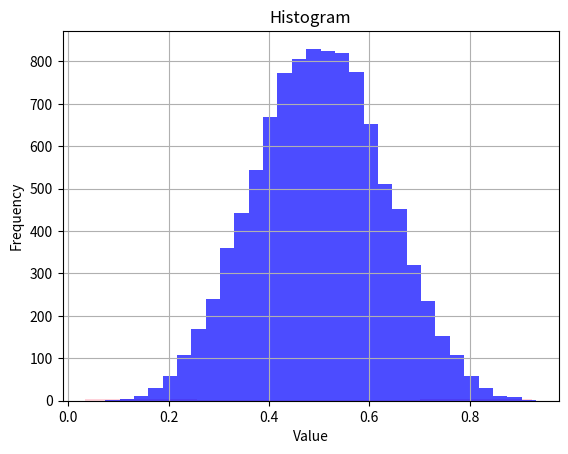

The matplotlib source for this figure:
import numpy as np
import matplotlib.pyplot as plt
#E[X]
sum(np.arange(4) * np.array([1, 2, 2, 1]) / 6)

data = np.random.rand(10)
#히스토그램 그리기
plt.clf()
plt.hist(data, bins=4, alpha=0.7, color='pink')
plt.title('Histogram')
plt.xlabel('Value')
plt.ylabel('Frequency')
plt.grid(True)
plt.show()


data = np.random.rand(5)



## 0~1사이 숫자 5개발생
## 표폰평균 구하기
## 10000번 반복
## 히스토그램 구하기
x = np.random.rand(50000).reshape(-1, 5).mean(axis=1) #5번이 만번 반복
#혹은 np.random.(10000, 5).reshape(-1, 5).mean(axis=1)

plt.hist(x, bins=30, alpha=0.7, color='blue')
plt.show()
